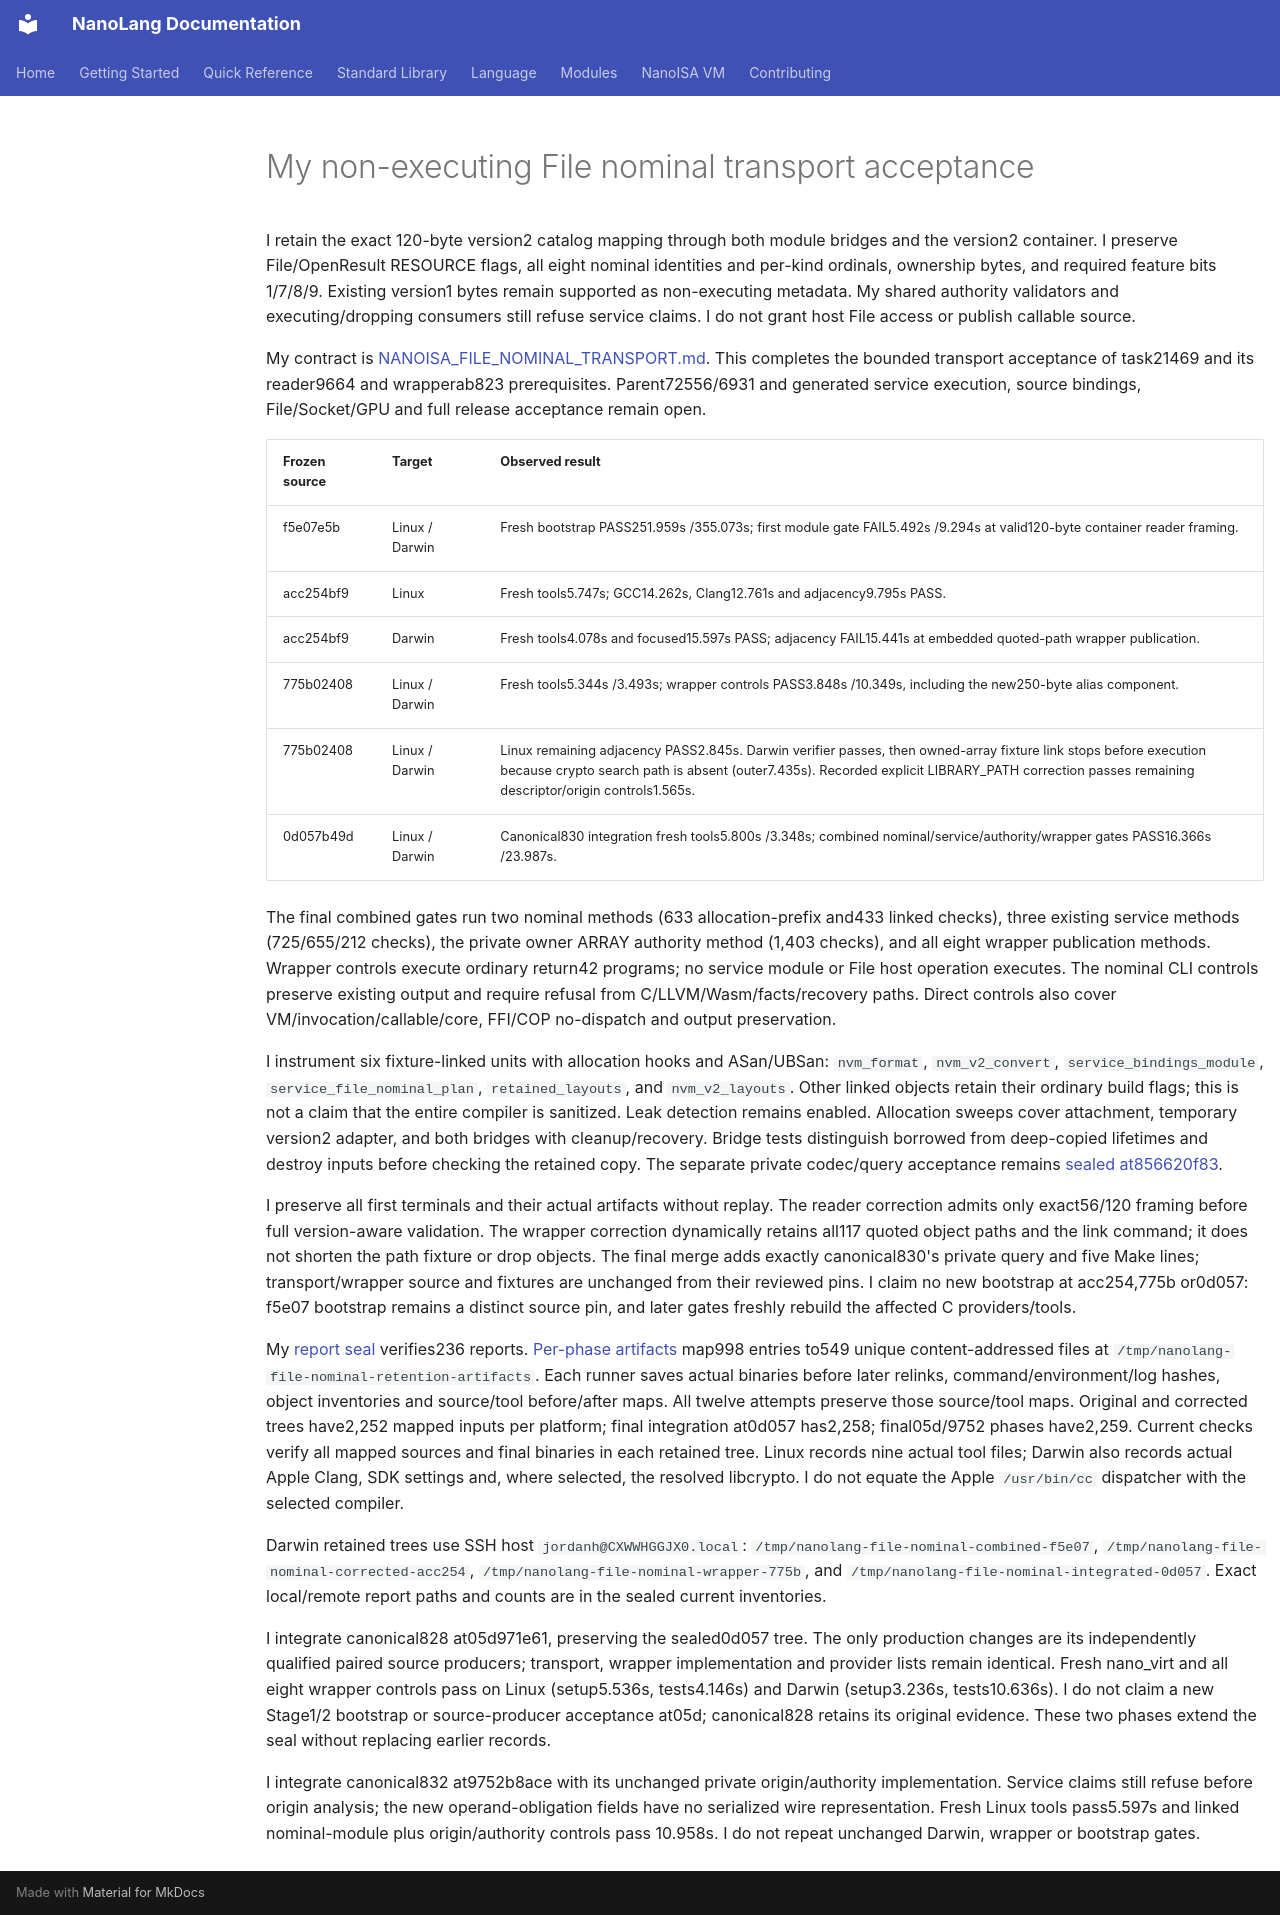

repository: jordanhubbard/nanolang · page: evidence/file-nominal-retention/index.html · generator: mkdocs

# My non-executing File nominal transport acceptance

I retain the exact 120-byte version2 catalog mapping through both module bridges
and the version2 container. I preserve File/OpenResult RESOURCE flags, all eight
nominal identities and per-kind ordinals, ownership bytes, and required feature
bits 1/7/8/9. Existing version1 bytes remain supported as non-executing metadata.
My shared authority validators and executing/dropping consumers still refuse
service claims. I do not grant host File access or publish callable source.

My contract is [NANOISA_FILE_NOMINAL_TRANSPORT.md](../NANOISA_FILE_NOMINAL_TRANSPORT.md).
This completes the bounded transport acceptance of task21469 and its reader9664
and wrapperab823 prerequisites. Parent72556/6931 and generated service execution,
source bindings, File/Socket/GPU and full release acceptance remain open.

| Frozen source | Target | Observed result |
|---|---|---|
| f5e07e5b | Linux / Darwin | Fresh bootstrap PASS251.959s /355.073s; first module gate FAIL5.492s /9.294s at valid120-byte container reader framing. |
| acc254bf9 | Linux | Fresh tools5.747s; GCC14.262s, Clang12.761s and adjacency9.795s PASS. |
| acc254bf9 | Darwin | Fresh tools4.078s and focused15.597s PASS; adjacency FAIL15.441s at embedded quoted-path wrapper publication. |
| 775b02408 | Linux / Darwin | Fresh tools5.344s /3.493s; wrapper controls PASS3.848s /10.349s, including the new250-byte alias component. |
| 775b02408 | Linux / Darwin | Linux remaining adjacency PASS2.845s. Darwin verifier passes, then owned-array fixture link stops before execution because crypto search path is absent (outer7.435s). Recorded explicit LIBRARY_PATH correction passes remaining descriptor/origin controls1.565s. |
| 0d057b49d | Linux / Darwin | Canonical830 integration fresh tools5.800s /3.348s; combined nominal/service/authority/wrapper gates PASS16.366s /23.987s. |

The final combined gates run two nominal methods (633 allocation-prefix and433
linked checks), three existing service methods (725/655/212 checks), the private
owner ARRAY authority method (1,403 checks), and all eight wrapper publication
methods. Wrapper controls execute ordinary return42 programs; no service module
or File host operation executes. The nominal CLI controls preserve existing
output and require refusal from C/LLVM/Wasm/facts/recovery paths. Direct controls
also cover VM/invocation/callable/core, FFI/COP no-dispatch and output preservation.

I instrument six fixture-linked units with allocation hooks and ASan/UBSan:
`nvm_format`, `nvm_v2_convert`, `service_bindings_module`,
`service_file_nominal_plan`, `retained_layouts`, and `nvm_v2_layouts`. Other linked
objects retain their ordinary build flags; this is not a claim that the entire
compiler is sanitized. Leak detection remains enabled. Allocation sweeps cover
attachment, temporary version2 adapter, and both bridges with cleanup/recovery.
Bridge tests distinguish borrowed from deep-copied lifetimes and destroy inputs
before checking the retained copy. The separate private codec/query acceptance
remains [sealed at856620f83](file-nominal-private.md).

I preserve all first terminals and their actual artifacts without replay.
The reader correction admits only exact56/120 framing before full version-aware
validation. The wrapper correction dynamically retains all117 quoted object
paths and the link command; it does not shorten the path fixture or drop objects.
The final merge adds exactly canonical830's private query and five Make lines;
transport/wrapper source and fixtures are unchanged from their reviewed pins.
I claim no new bootstrap at acc254,775b or0d057: f5e07 bootstrap remains a distinct
source pin, and later gates freshly rebuild the affected C providers/tools.

My [report seal](file-nominal-retention/report-sha256.json) verifies236 reports.
[Per-phase artifacts](file-nominal-retention/artifact-store.json) map998 entries
to549 unique content-addressed files at
`/tmp/nanolang-file-nominal-retention-artifacts`. Each runner saves actual binaries
before later relinks, command/environment/log hashes, object inventories and
source/tool before/after maps. All twelve attempts preserve those source/tool maps.
Original and corrected trees have2,252 mapped inputs per platform; final
integration at0d057 has2,258; final05d/9752 phases have2,259. Current checks verify all mapped sources and final binaries
in each retained tree. Linux records nine actual tool files; Darwin also records
actual Apple Clang, SDK settings and, where selected, the resolved libcrypto.
I do not equate the Apple `/usr/bin/cc` dispatcher with the selected compiler.

Darwin retained trees use SSH host `jordanh@CXWWHGGJX0.local`:
`/tmp/nanolang-file-nominal-combined-f5e07`,
`/tmp/nanolang-file-nominal-corrected-acc254`,
`/tmp/nanolang-file-nominal-wrapper-775b`, and
`/tmp/nanolang-file-nominal-integrated-0d057`.
Exact local/remote report paths and counts are in the sealed current inventories.

I integrate canonical828 at05d971e61, preserving the sealed0d057 tree. The only
production changes are its independently qualified paired source producers;
transport, wrapper implementation and provider lists remain identical. Fresh
nano_virt and all eight wrapper controls pass on Linux (setup5.536s, tests4.146s)
and Darwin (setup3.236s, tests10.636s). I do not claim a new Stage1/2 bootstrap or
source-producer acceptance at05d; canonical828 retains its original evidence.
These two phases extend the seal without replacing earlier records.

I integrate canonical832 at9752b8ace with its unchanged private origin/authority
implementation. Service claims still refuse before origin analysis; the new
operand-obligation fields have no serialized wire representation. Fresh Linux
tools pass5.597s and linked nominal-module plus origin/authority controls pass
10.958s. I do not repeat unchanged Darwin, wrapper or bootstrap gates.
